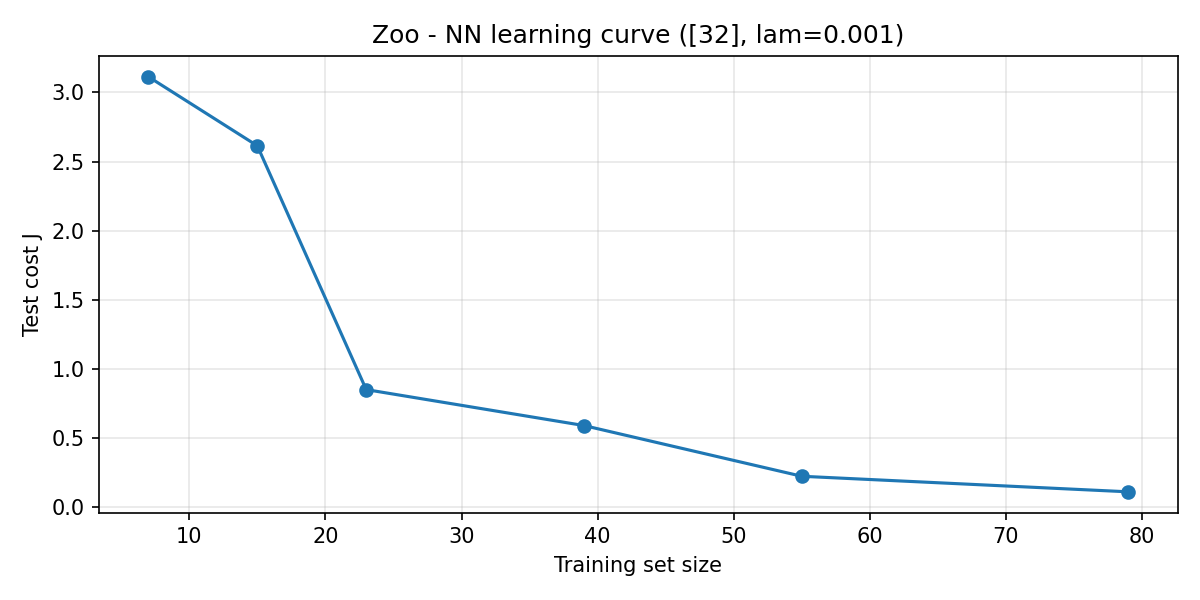

The table this chart was drawn from, first rows:
n_train, J_test
7, 3.114
15, 2.614
23, 0.8509
39, 0.5909
55, 0.2241
79, 0.1115
